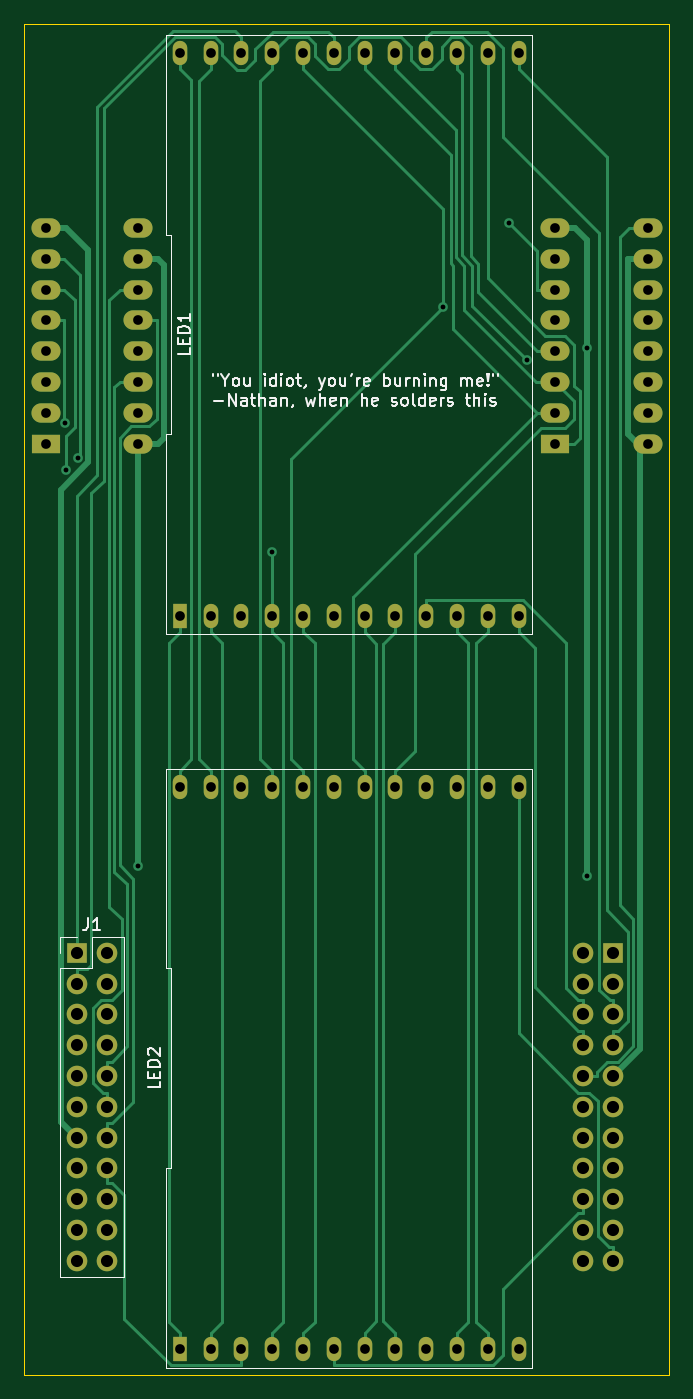
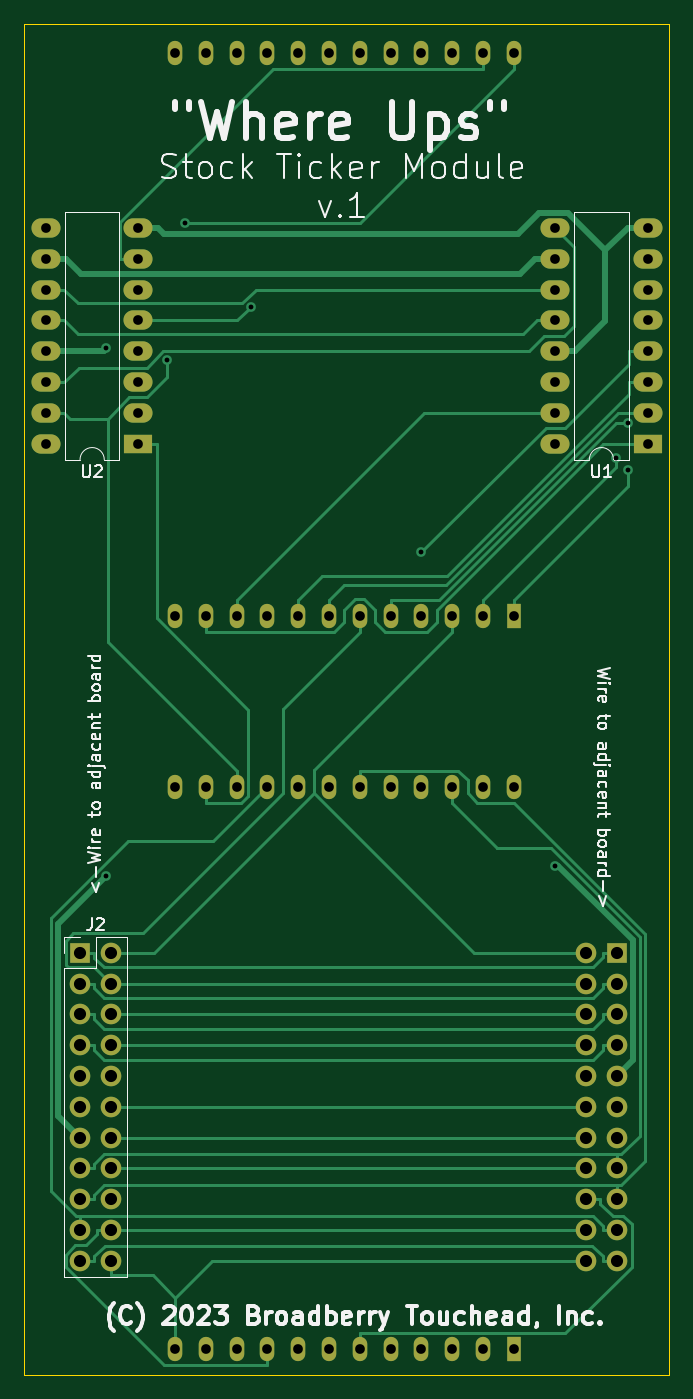
Circuit board: 9 layer files. Board 53.2 x 111.4 mm.
- bottom_copper: ticker-B_Cu.gbr (22855 bytes)
- bottom_mask: ticker-B_Mask.gbr (3951 bytes)
- bottom_silk: ticker-B_Silkscreen.gbr (51803 bytes)
- outline: ticker-Edge_Cuts.gbr (606 bytes)
- top_copper: ticker-F_Cu.gbr (24674 bytes)
- top_mask: ticker-F_Mask.gbr (3951 bytes)
- top_silk: ticker-F_Silkscreen.gbr (26636 bytes)
- drill: ticker-NPTH.drl (268 bytes)
- drill: ticker-PTH.drl (2573 bytes)

=== bottom_copper: ticker-B_Cu.gbr (22855 bytes, source omitted) ===
=== bottom_mask: ticker-B_Mask.gbr ===
%TF.GenerationSoftware,KiCad,Pcbnew,7.0.1*%
%TF.CreationDate,2023-03-17T17:08:37-04:00*%
%TF.ProjectId,ticker,7469636b-6572-42e6-9b69-6361645f7063,rev?*%
%TF.SameCoordinates,Original*%
%TF.FileFunction,Soldermask,Bot*%
%TF.FilePolarity,Negative*%
%FSLAX46Y46*%
G04 Gerber Fmt 4.6, Leading zero omitted, Abs format (unit mm)*
G04 Created by KiCad (PCBNEW 7.0.1) date 2023-03-17 17:08:37*
%MOMM*%
%LPD*%
G01*
G04 APERTURE LIST*
%ADD10O,1.700000X1.700000*%
%ADD11R,1.700000X1.700000*%
%ADD12R,1.200000X2.000000*%
%ADD13O,1.200000X2.000000*%
%ADD14O,2.400000X1.600000*%
%ADD15R,2.400000X1.600000*%
G04 APERTURE END LIST*
D10*
%TO.C,J2*%
X169260000Y-145400000D03*
X171800000Y-145400000D03*
X169260000Y-142860000D03*
X171800000Y-142860000D03*
X169260000Y-140320000D03*
X171800000Y-140320000D03*
X169260000Y-137780000D03*
X171800000Y-137780000D03*
X169260000Y-135240000D03*
X171800000Y-135240000D03*
X169260000Y-132700000D03*
X171800000Y-132700000D03*
X169260000Y-130160000D03*
X171800000Y-130160000D03*
X169260000Y-127620000D03*
X171800000Y-127620000D03*
X169260000Y-125080000D03*
X171800000Y-125080000D03*
X169260000Y-122540000D03*
X171800000Y-122540000D03*
X169260000Y-120000000D03*
D11*
X171800000Y-120000000D03*
%TD*%
%TO.C,J1*%
X127525000Y-120000000D03*
D10*
X130065000Y-120000000D03*
X127525000Y-122540000D03*
X130065000Y-122540000D03*
X127525000Y-125080000D03*
X130065000Y-125080000D03*
X127525000Y-127620000D03*
X130065000Y-127620000D03*
X127525000Y-130160000D03*
X130065000Y-130160000D03*
X127525000Y-132700000D03*
X130065000Y-132700000D03*
X127525000Y-135240000D03*
X130065000Y-135240000D03*
X127525000Y-137780000D03*
X130065000Y-137780000D03*
X127525000Y-140320000D03*
X130065000Y-140320000D03*
X127525000Y-142860000D03*
X130065000Y-142860000D03*
X127525000Y-145400000D03*
X130065000Y-145400000D03*
%TD*%
D12*
%TO.C,LED1*%
X136030000Y-92200000D03*
D13*
X138570000Y-92200000D03*
X141110000Y-92200000D03*
X143650000Y-92200000D03*
X146190000Y-92200000D03*
X148730000Y-92200000D03*
X151270000Y-92200000D03*
X153810000Y-92200000D03*
X156350000Y-92200000D03*
X158890000Y-92200000D03*
X161430000Y-92200000D03*
X163970000Y-92200000D03*
X163970000Y-45800000D03*
X161430000Y-45800000D03*
X158890000Y-45800000D03*
X156350000Y-45800000D03*
X153810000Y-45800000D03*
X151270000Y-45800000D03*
X148730000Y-45800000D03*
X146190000Y-45800000D03*
X143650000Y-45800000D03*
X141110000Y-45800000D03*
X138570000Y-45800000D03*
X136030000Y-45800000D03*
%TD*%
D12*
%TO.C,LED2*%
X136030000Y-152700000D03*
D13*
X138570000Y-152700000D03*
X141110000Y-152700000D03*
X143650000Y-152700000D03*
X146190000Y-152700000D03*
X148730000Y-152700000D03*
X151270000Y-152700000D03*
X153810000Y-152700000D03*
X156350000Y-152700000D03*
X158890000Y-152700000D03*
X161430000Y-152700000D03*
X163970000Y-152700000D03*
X163970000Y-106300000D03*
X161430000Y-106300000D03*
X158890000Y-106300000D03*
X156350000Y-106300000D03*
X153810000Y-106300000D03*
X151270000Y-106300000D03*
X148730000Y-106300000D03*
X146190000Y-106300000D03*
X143650000Y-106300000D03*
X141110000Y-106300000D03*
X138570000Y-106300000D03*
X136030000Y-106300000D03*
%TD*%
D14*
%TO.C,U1*%
X132620000Y-78000000D03*
X132620000Y-75460000D03*
X132620000Y-72920000D03*
X132620000Y-70380000D03*
X132620000Y-67840000D03*
X132620000Y-65300000D03*
X132620000Y-62760000D03*
X132620000Y-60220000D03*
X125000000Y-60220000D03*
X125000000Y-62760000D03*
X125000000Y-65300000D03*
X125000000Y-67840000D03*
X125000000Y-70380000D03*
X125000000Y-72920000D03*
X125000000Y-75460000D03*
D15*
X125000000Y-78000000D03*
%TD*%
D14*
%TO.C,U2*%
X174620000Y-78000000D03*
X174620000Y-75460000D03*
X174620000Y-72920000D03*
X174620000Y-70380000D03*
X174620000Y-67840000D03*
X174620000Y-65300000D03*
X174620000Y-62760000D03*
X174620000Y-60220000D03*
X167000000Y-60220000D03*
X167000000Y-62760000D03*
X167000000Y-65300000D03*
X167000000Y-67840000D03*
X167000000Y-70380000D03*
X167000000Y-72920000D03*
X167000000Y-75460000D03*
D15*
X167000000Y-78000000D03*
%TD*%
M02*

=== bottom_silk: ticker-B_Silkscreen.gbr (51803 bytes, source omitted) ===
=== outline: ticker-Edge_Cuts.gbr ===
%TF.GenerationSoftware,KiCad,Pcbnew,7.0.1*%
%TF.CreationDate,2023-03-17T17:08:38-04:00*%
%TF.ProjectId,ticker,7469636b-6572-42e6-9b69-6361645f7063,rev?*%
%TF.SameCoordinates,Original*%
%TF.FileFunction,Profile,NP*%
%FSLAX46Y46*%
G04 Gerber Fmt 4.6, Leading zero omitted, Abs format (unit mm)*
G04 Created by KiCad (PCBNEW 7.0.1) date 2023-03-17 17:08:38*
%MOMM*%
%LPD*%
G01*
G04 APERTURE LIST*
%TA.AperFunction,Profile*%
%ADD10C,0.050000*%
%TD*%
G04 APERTURE END LIST*
D10*
X123200000Y-43400000D02*
X176400000Y-43400000D01*
X176400000Y-154800000D01*
X123200000Y-154800000D01*
X123200000Y-43400000D01*
M02*

=== top_copper: ticker-F_Cu.gbr (24674 bytes, source omitted) ===
=== top_mask: ticker-F_Mask.gbr ===
%TF.GenerationSoftware,KiCad,Pcbnew,7.0.1*%
%TF.CreationDate,2023-03-17T17:08:37-04:00*%
%TF.ProjectId,ticker,7469636b-6572-42e6-9b69-6361645f7063,rev?*%
%TF.SameCoordinates,Original*%
%TF.FileFunction,Soldermask,Top*%
%TF.FilePolarity,Negative*%
%FSLAX46Y46*%
G04 Gerber Fmt 4.6, Leading zero omitted, Abs format (unit mm)*
G04 Created by KiCad (PCBNEW 7.0.1) date 2023-03-17 17:08:37*
%MOMM*%
%LPD*%
G01*
G04 APERTURE LIST*
%ADD10O,1.700000X1.700000*%
%ADD11R,1.700000X1.700000*%
%ADD12R,1.200000X2.000000*%
%ADD13O,1.200000X2.000000*%
%ADD14O,2.400000X1.600000*%
%ADD15R,2.400000X1.600000*%
G04 APERTURE END LIST*
D10*
%TO.C,J2*%
X169260000Y-145400000D03*
X171800000Y-145400000D03*
X169260000Y-142860000D03*
X171800000Y-142860000D03*
X169260000Y-140320000D03*
X171800000Y-140320000D03*
X169260000Y-137780000D03*
X171800000Y-137780000D03*
X169260000Y-135240000D03*
X171800000Y-135240000D03*
X169260000Y-132700000D03*
X171800000Y-132700000D03*
X169260000Y-130160000D03*
X171800000Y-130160000D03*
X169260000Y-127620000D03*
X171800000Y-127620000D03*
X169260000Y-125080000D03*
X171800000Y-125080000D03*
X169260000Y-122540000D03*
X171800000Y-122540000D03*
X169260000Y-120000000D03*
D11*
X171800000Y-120000000D03*
%TD*%
%TO.C,J1*%
X127525000Y-120000000D03*
D10*
X130065000Y-120000000D03*
X127525000Y-122540000D03*
X130065000Y-122540000D03*
X127525000Y-125080000D03*
X130065000Y-125080000D03*
X127525000Y-127620000D03*
X130065000Y-127620000D03*
X127525000Y-130160000D03*
X130065000Y-130160000D03*
X127525000Y-132700000D03*
X130065000Y-132700000D03*
X127525000Y-135240000D03*
X130065000Y-135240000D03*
X127525000Y-137780000D03*
X130065000Y-137780000D03*
X127525000Y-140320000D03*
X130065000Y-140320000D03*
X127525000Y-142860000D03*
X130065000Y-142860000D03*
X127525000Y-145400000D03*
X130065000Y-145400000D03*
%TD*%
D12*
%TO.C,LED1*%
X136030000Y-92200000D03*
D13*
X138570000Y-92200000D03*
X141110000Y-92200000D03*
X143650000Y-92200000D03*
X146190000Y-92200000D03*
X148730000Y-92200000D03*
X151270000Y-92200000D03*
X153810000Y-92200000D03*
X156350000Y-92200000D03*
X158890000Y-92200000D03*
X161430000Y-92200000D03*
X163970000Y-92200000D03*
X163970000Y-45800000D03*
X161430000Y-45800000D03*
X158890000Y-45800000D03*
X156350000Y-45800000D03*
X153810000Y-45800000D03*
X151270000Y-45800000D03*
X148730000Y-45800000D03*
X146190000Y-45800000D03*
X143650000Y-45800000D03*
X141110000Y-45800000D03*
X138570000Y-45800000D03*
X136030000Y-45800000D03*
%TD*%
D12*
%TO.C,LED2*%
X136030000Y-152700000D03*
D13*
X138570000Y-152700000D03*
X141110000Y-152700000D03*
X143650000Y-152700000D03*
X146190000Y-152700000D03*
X148730000Y-152700000D03*
X151270000Y-152700000D03*
X153810000Y-152700000D03*
X156350000Y-152700000D03*
X158890000Y-152700000D03*
X161430000Y-152700000D03*
X163970000Y-152700000D03*
X163970000Y-106300000D03*
X161430000Y-106300000D03*
X158890000Y-106300000D03*
X156350000Y-106300000D03*
X153810000Y-106300000D03*
X151270000Y-106300000D03*
X148730000Y-106300000D03*
X146190000Y-106300000D03*
X143650000Y-106300000D03*
X141110000Y-106300000D03*
X138570000Y-106300000D03*
X136030000Y-106300000D03*
%TD*%
D14*
%TO.C,U1*%
X132620000Y-78000000D03*
X132620000Y-75460000D03*
X132620000Y-72920000D03*
X132620000Y-70380000D03*
X132620000Y-67840000D03*
X132620000Y-65300000D03*
X132620000Y-62760000D03*
X132620000Y-60220000D03*
X125000000Y-60220000D03*
X125000000Y-62760000D03*
X125000000Y-65300000D03*
X125000000Y-67840000D03*
X125000000Y-70380000D03*
X125000000Y-72920000D03*
X125000000Y-75460000D03*
D15*
X125000000Y-78000000D03*
%TD*%
D14*
%TO.C,U2*%
X174620000Y-78000000D03*
X174620000Y-75460000D03*
X174620000Y-72920000D03*
X174620000Y-70380000D03*
X174620000Y-67840000D03*
X174620000Y-65300000D03*
X174620000Y-62760000D03*
X174620000Y-60220000D03*
X167000000Y-60220000D03*
X167000000Y-62760000D03*
X167000000Y-65300000D03*
X167000000Y-67840000D03*
X167000000Y-70380000D03*
X167000000Y-72920000D03*
X167000000Y-75460000D03*
D15*
X167000000Y-78000000D03*
%TD*%
M02*

=== top_silk: ticker-F_Silkscreen.gbr (26636 bytes, source omitted) ===
=== drill: ticker-NPTH.drl ===
M48
; DRILL file {KiCad 7.0.1} date Fri Mar 17 17:08:33 2023
; FORMAT={-:-/ absolute / inch / decimal}
; #@! TF.CreationDate,2023-03-17T17:08:33-04:00
; #@! TF.GenerationSoftware,Kicad,Pcbnew,7.0.1
; #@! TF.FileFunction,NonPlated,1,2,NPTH
FMAT,2
INCH
%
G90
G05
T0
M30

=== drill: ticker-PTH.drl ===
M48
; DRILL file {KiCad 7.0.1} date Fri Mar 17 17:08:33 2023
; FORMAT={-:-/ absolute / inch / decimal}
; #@! TF.CreationDate,2023-03-17T17:08:33-04:00
; #@! TF.GenerationSoftware,Kicad,Pcbnew,7.0.1
; #@! TF.FileFunction,Plated,1,2,PTH
FMAT,2
INCH
; #@! TA.AperFunction,Plated,PTH,ViaDrill
T1C0.0157
; #@! TA.AperFunction,Plated,PTH,ComponentDrill
T2C0.0315
; #@! TA.AperFunction,Plated,PTH,ComponentDrill
T3C0.0394
%
G90
G05
T1
X4.9841Y-3.0044
X4.9858Y-3.1563
X5.0241Y-3.1183
X5.2213Y-4.4417
X5.6555Y-3.4239
X6.2102Y-2.6271
X6.4239Y-2.3559
X6.4815Y-2.7994
X6.6787Y-2.7617
X6.6787Y-4.4745
T2
X4.9213Y-2.3709
X4.9213Y-2.4709
X4.9213Y-2.5709
X4.9213Y-2.6709
X4.9213Y-2.7709
X4.9213Y-2.8709
X4.9213Y-2.9709
X4.9213Y-3.0709
X5.2213Y-2.3709
X5.2213Y-2.4709
X5.2213Y-2.5709
X5.2213Y-2.6709
X5.2213Y-2.7709
X5.2213Y-2.8709
X5.2213Y-2.9709
X5.2213Y-3.0709
X5.3555Y-1.8031
X5.3555Y-3.6299
X5.3555Y-4.185
X5.3555Y-6.0118
X5.4555Y-1.8031
X5.4555Y-3.6299
X5.4555Y-4.185
X5.4555Y-6.0118
X5.5555Y-1.8031
X5.5555Y-3.6299
X5.5555Y-4.185
X5.5555Y-6.0118
X5.6555Y-1.8031
X5.6555Y-3.6299
X5.6555Y-4.185
X5.6555Y-6.0118
X5.7555Y-1.8031
X5.7555Y-3.6299
X5.7555Y-4.185
X5.7555Y-6.0118
X5.8555Y-1.8031
X5.8555Y-3.6299
X5.8555Y-4.185
X5.8555Y-6.0118
X5.9555Y-1.8031
X5.9555Y-3.6299
X5.9555Y-4.185
X5.9555Y-6.0118
X6.0555Y-1.8031
X6.0555Y-3.6299
X6.0555Y-4.185
X6.0555Y-6.0118
X6.1555Y-1.8031
X6.1555Y-3.6299
X6.1555Y-4.185
X6.1555Y-6.0118
X6.2555Y-1.8031
X6.2555Y-3.6299
X6.2555Y-4.185
X6.2555Y-6.0118
X6.3555Y-1.8031
X6.3555Y-3.6299
X6.3555Y-4.185
X6.3555Y-6.0118
X6.4555Y-1.8031
X6.4555Y-3.6299
X6.4555Y-4.185
X6.4555Y-6.0118
X6.5748Y-2.3709
X6.5748Y-2.4709
X6.5748Y-2.5709
X6.5748Y-2.6709
X6.5748Y-2.7709
X6.5748Y-2.8709
X6.5748Y-2.9709
X6.5748Y-3.0709
X6.8748Y-2.3709
X6.8748Y-2.4709
X6.8748Y-2.5709
X6.8748Y-2.6709
X6.8748Y-2.7709
X6.8748Y-2.8709
X6.8748Y-2.9709
X6.8748Y-3.0709
T3
X5.0207Y-4.7244
X5.0207Y-4.8244
X5.0207Y-4.9244
X5.0207Y-5.0244
X5.0207Y-5.1244
X5.0207Y-5.2244
X5.0207Y-5.3244
X5.0207Y-5.4244
X5.0207Y-5.5244
X5.0207Y-5.6244
X5.0207Y-5.7244
X5.1207Y-4.7244
X5.1207Y-4.8244
X5.1207Y-4.9244
X5.1207Y-5.0244
X5.1207Y-5.1244
X5.1207Y-5.2244
X5.1207Y-5.3244
X5.1207Y-5.4244
X5.1207Y-5.5244
X5.1207Y-5.6244
X5.1207Y-5.7244
X6.6638Y-4.7244
X6.6638Y-4.8244
X6.6638Y-4.9244
X6.6638Y-5.0244
X6.6638Y-5.1244
X6.6638Y-5.2244
X6.6638Y-5.3244
X6.6638Y-5.4244
X6.6638Y-5.5244
X6.6638Y-5.6244
X6.6638Y-5.7244
X6.7638Y-4.7244
X6.7638Y-4.8244
X6.7638Y-4.9244
X6.7638Y-5.0244
X6.7638Y-5.1244
X6.7638Y-5.2244
X6.7638Y-5.3244
X6.7638Y-5.4244
X6.7638Y-5.5244
X6.7638Y-5.6244
X6.7638Y-5.7244
T0
M30

